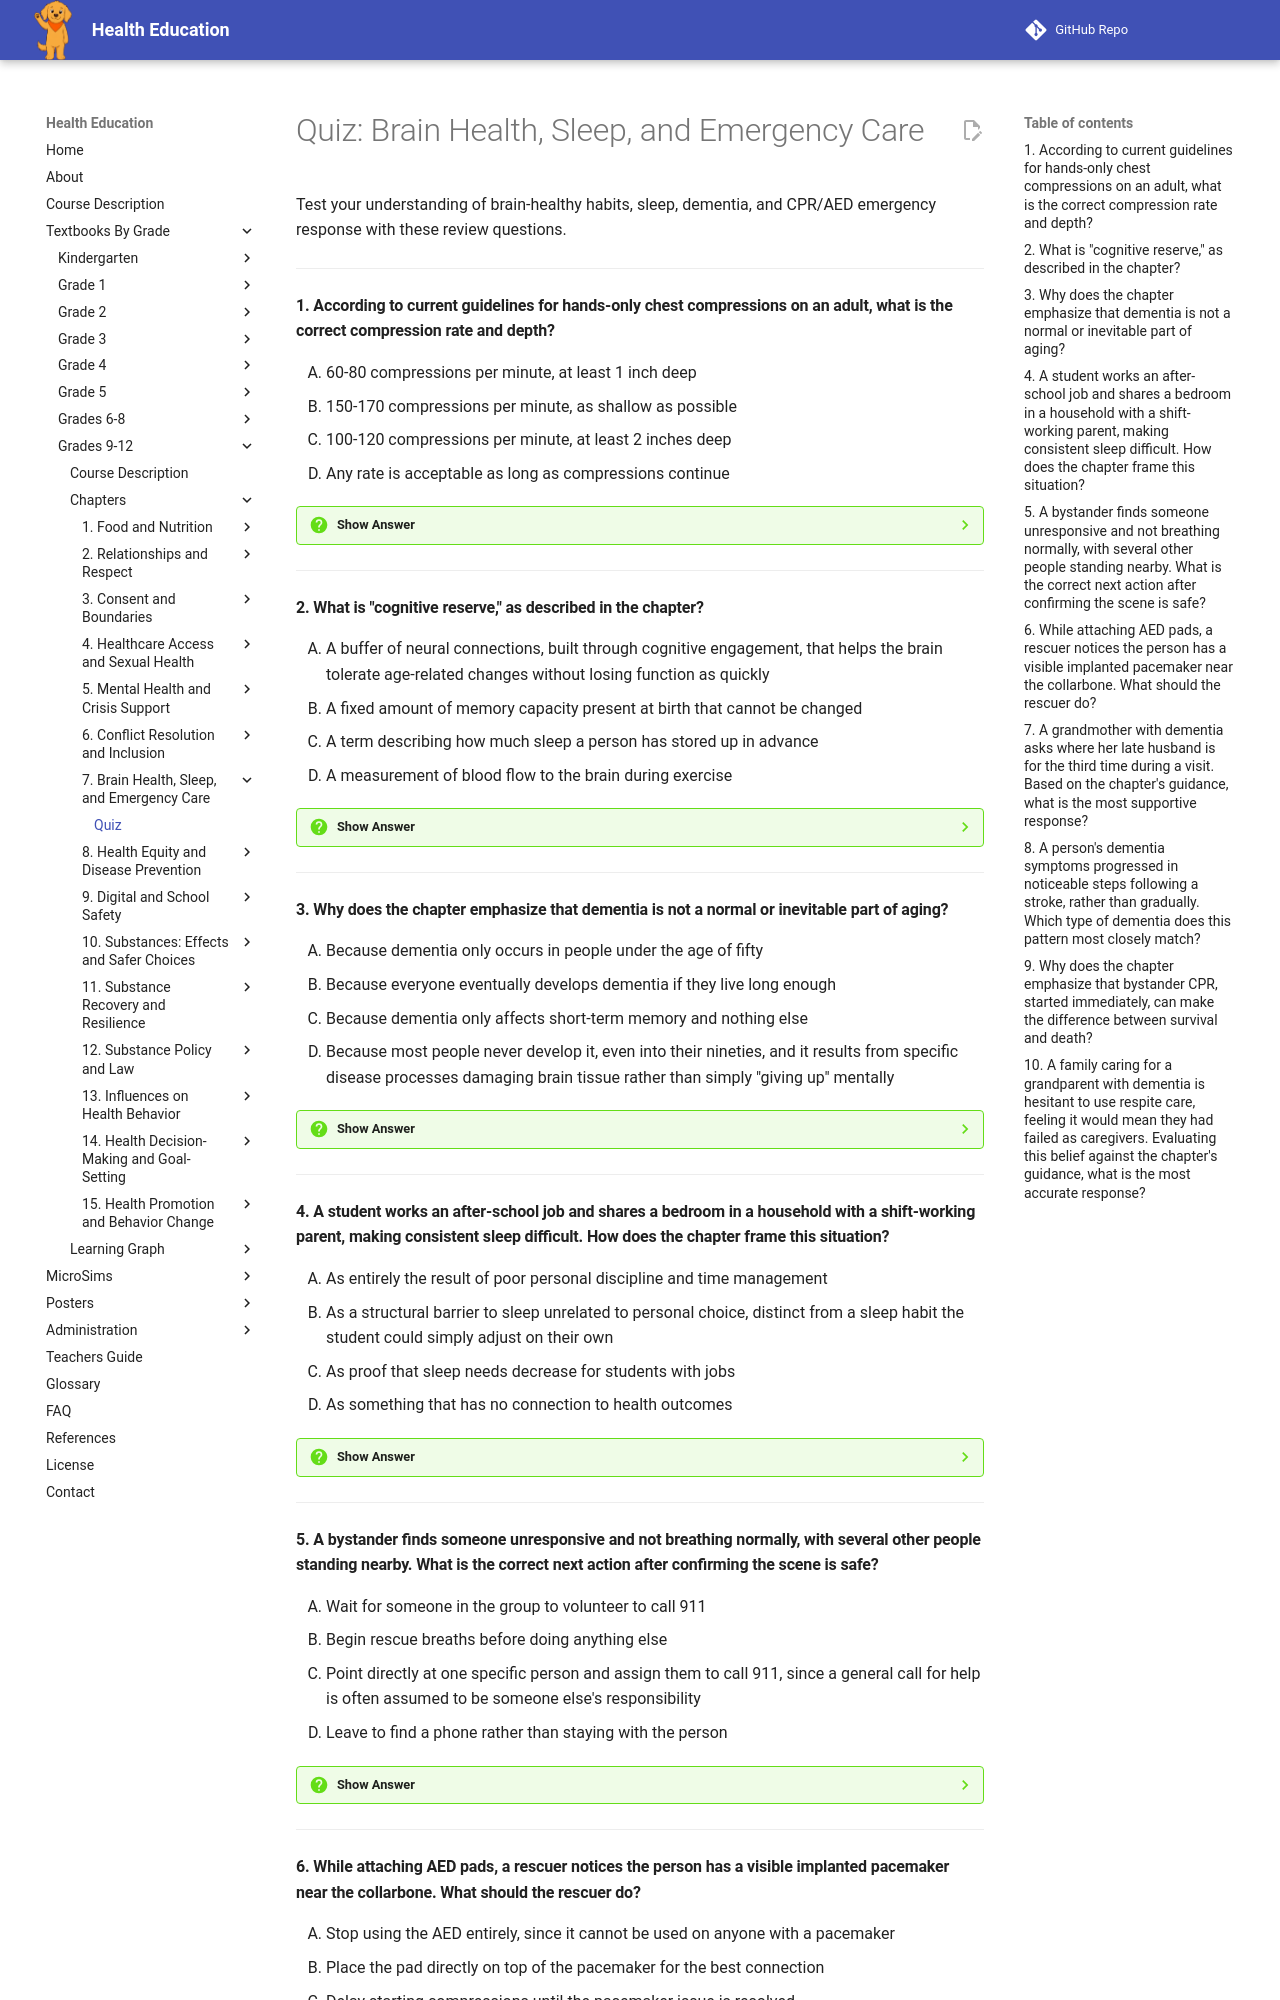

repository: dmccreary/health-education · page: bands/grade-9-12/chapters/07-brain-health-sleep-and-emergency-care/quiz/index.html · generator: mkdocs

# Quiz: Brain Health, Sleep, and Emergency Care

Test your understanding of brain-healthy habits, sleep, dementia, and CPR/AED emergency response with these review questions.

---

#### 1. According to current guidelines for hands-only chest compressions on an adult, what is the correct compression rate and depth?

<div class="upper-alpha" markdown>
1. 60-80 compressions per minute, at least 1 inch deep
2. 150-170 compressions per minute, as shallow as possible
3. 100-120 compressions per minute, at least 2 inches deep
4. Any rate is acceptable as long as compressions continue
</div>

??? question "Show Answer"
    The correct answer is **C**. The chapter states that correct chest compressions should be at least 2 inches deep at a rate of 100 to 120 compressions per minute, allowing the chest to fully recoil between compressions. This rate is close to the tempo of the song "Stayin' Alive," a commonly used memory aid.

    **Concept Tested:** CPR Techniques

---

#### 2. What is "cognitive reserve," as described in the chapter?

<div class="upper-alpha" markdown>
1. A buffer of neural connections, built through cognitive engagement, that helps the brain tolerate age-related changes without losing function as quickly
2. A fixed amount of memory capacity present at birth that cannot be changed
3. A term describing how much sleep a person has stored up in advance
4. A measurement of blood flow to the brain during exercise
</div>

??? question "Show Answer"
    The correct answer is **A**. Cognitive reserve is built through cognitive engagement activities like learning new skills, reading, or playing strategy games, and it functions as a buffer that helps the brain tolerate age-related changes without losing function as quickly. It is one of five modifiable factors the chapter links to brain health.

    **Concept Tested:** Brain-Healthy Habits

---

#### 3. Why does the chapter emphasize that dementia is not a normal or inevitable part of aging?

<div class="upper-alpha" markdown>
1. Because dementia only occurs in people under the age of fifty
2. Because everyone eventually develops dementia if they live long enough
3. Because dementia only affects short-term memory and nothing else
4. Because most people never develop it, even into their nineties, and it results from specific disease processes damaging brain tissue rather than simply "giving up" mentally
</div>

??? question "Show Answer"
    The correct answer is **D**. The chapter states plainly that dementia is not a normal or inevitable part of aging — most people never develop it, even into their nineties — and it results from specific disease processes, not from a person failing to stay mentally active. This distinction matters for accurately understanding what a diagnosis does and does not mean.

    **Concept Tested:** Alzheimer's Disease And Other Dementias

---

#### 4. A student works an after-school job and shares a bedroom in a household with a shift-working parent, making consistent sleep difficult. How does the chapter frame this situation?

<div class="upper-alpha" markdown>
1. As entirely the result of poor personal discipline and time management
2. As a structural barrier to sleep unrelated to personal choice, distinct from a sleep habit the student could simply adjust on their own
3. As proof that sleep needs decrease for students with jobs
4. As something that has no connection to health outcomes
</div>

??? question "Show Answer"
    The correct answer is **B**. The chapter explicitly names factors like after-school jobs, shift-working parents, and crowded housing as structural barriers to sleep that have nothing to do with personal discipline. It draws a distinction between a sleep habit a person can adjust and a social condition that constrains their options.

    **Concept Tested:** Sleep And Rest Influences On Health

---

#### 5. A bystander finds someone unresponsive and not breathing normally, with several other people standing nearby. What is the correct next action after confirming the scene is safe?

<div class="upper-alpha" markdown>
1. Wait for someone in the group to volunteer to call 911
2. Begin rescue breaths before doing anything else
3. Point directly at one specific person and assign them to call 911, since a general call for help is often assumed to be someone else's responsibility
4. Leave to find a phone rather than staying with the person
</div>

??? question "Show Answer"
    The correct answer is **C**. The chapter specifically warns that a general call for help in a group often results in everyone assuming someone else is handling it, so assigning the task to one specific person by pointing at them directly is the correct approach. This step, along with sending someone else for an AED, comes right after confirming scene safety and checking responsiveness.

    **Concept Tested:** CPR Techniques

---
